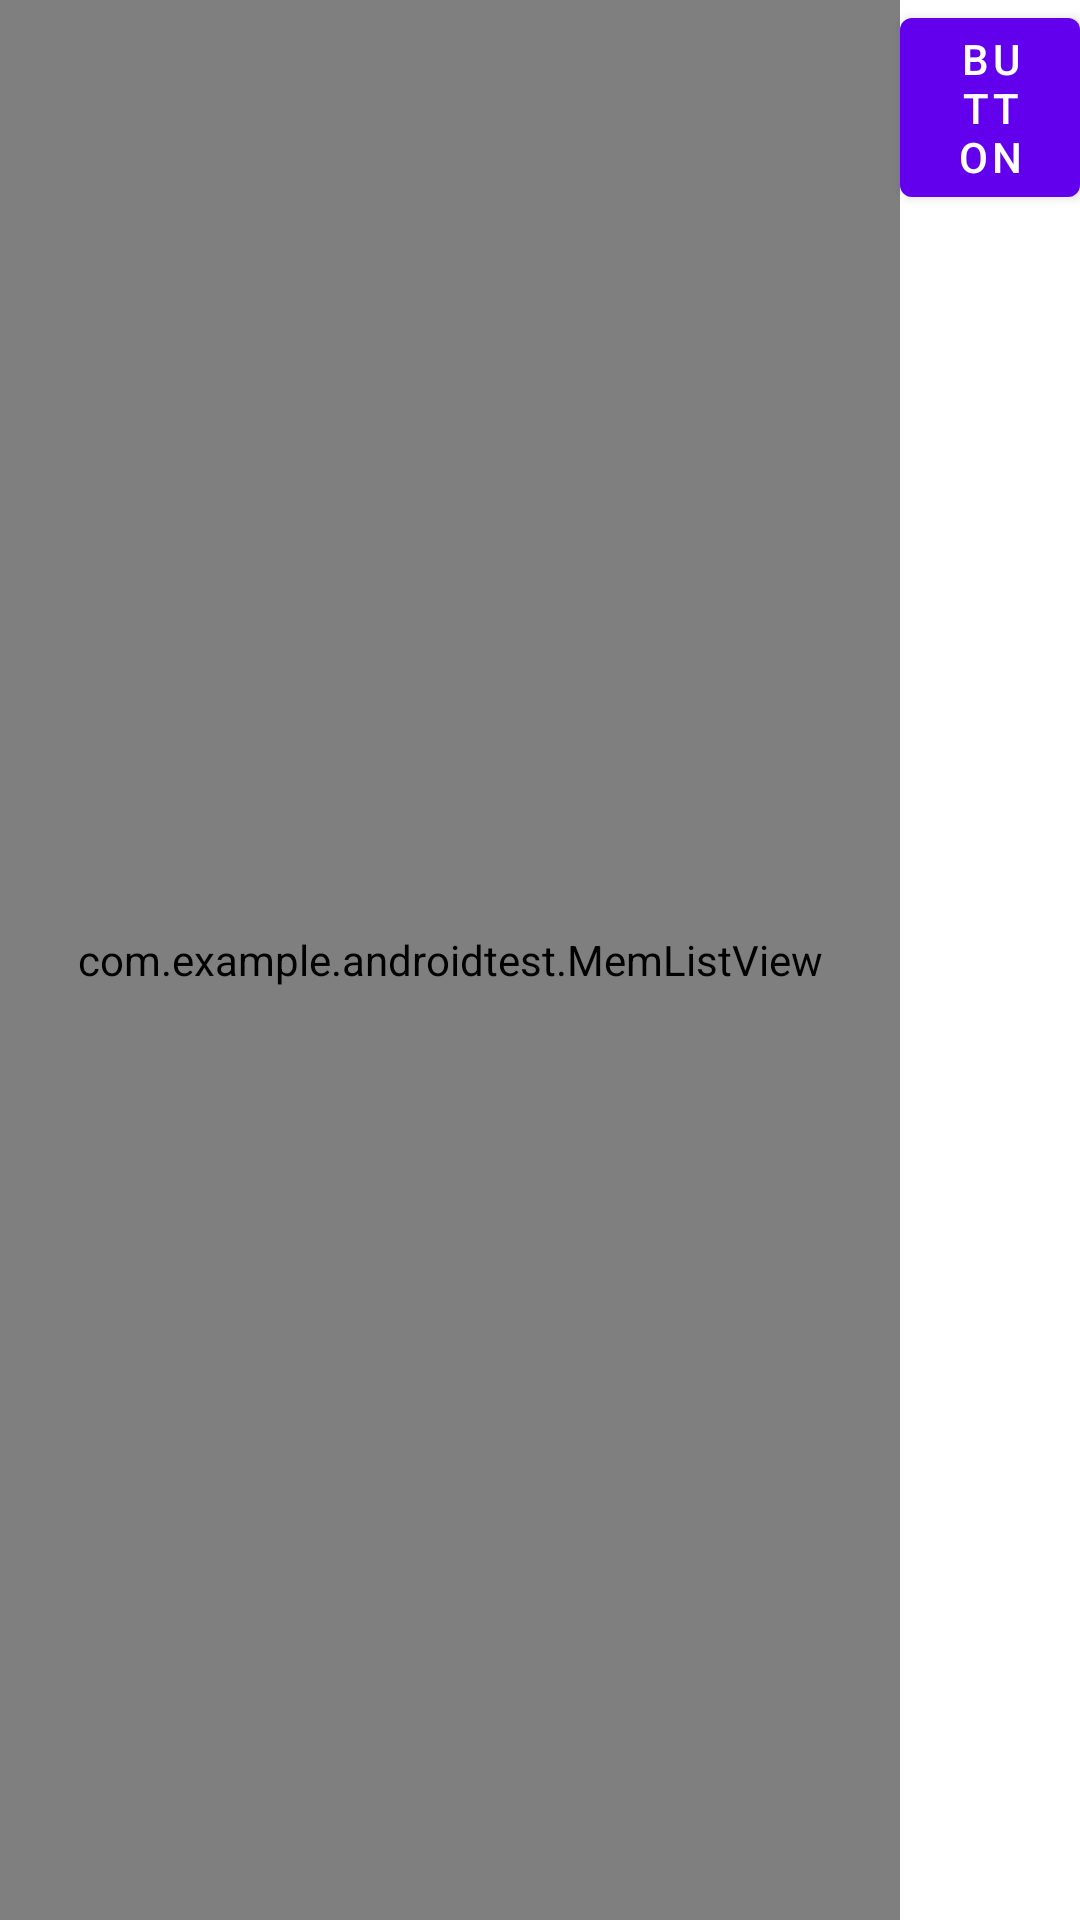

The Android layout XML behind this screen, and the referenced resources:
<!-- AndroidManifest.xml: fallback theme Theme.MaterialComponents.DayNight.NoActionBar -->
<!-- res/layout/memlistview_test.xml -->
<LinearLayout xmlns:android="http://schemas.android.com/apk/res/android"
    xmlns:tools="http://schemas.android.com/tools"
    android:layout_width="match_parent"
    android:layout_height="match_parent"
    android:orientation="horizontal" >

    <com.example.androidtest.MemListView
        android:id="@+id/listView1"
        android:layout_width="300dp"
        android:layout_height="match_parent"
        />

    <Button
        android:id="@+id/button1"
        android:layout_width="wrap_content"
        android:layout_height="wrap_content"
        android:text="Button" />
	
</LinearLayout>
<!-- resources referenced by this layout -->
<resources>

</resources>
